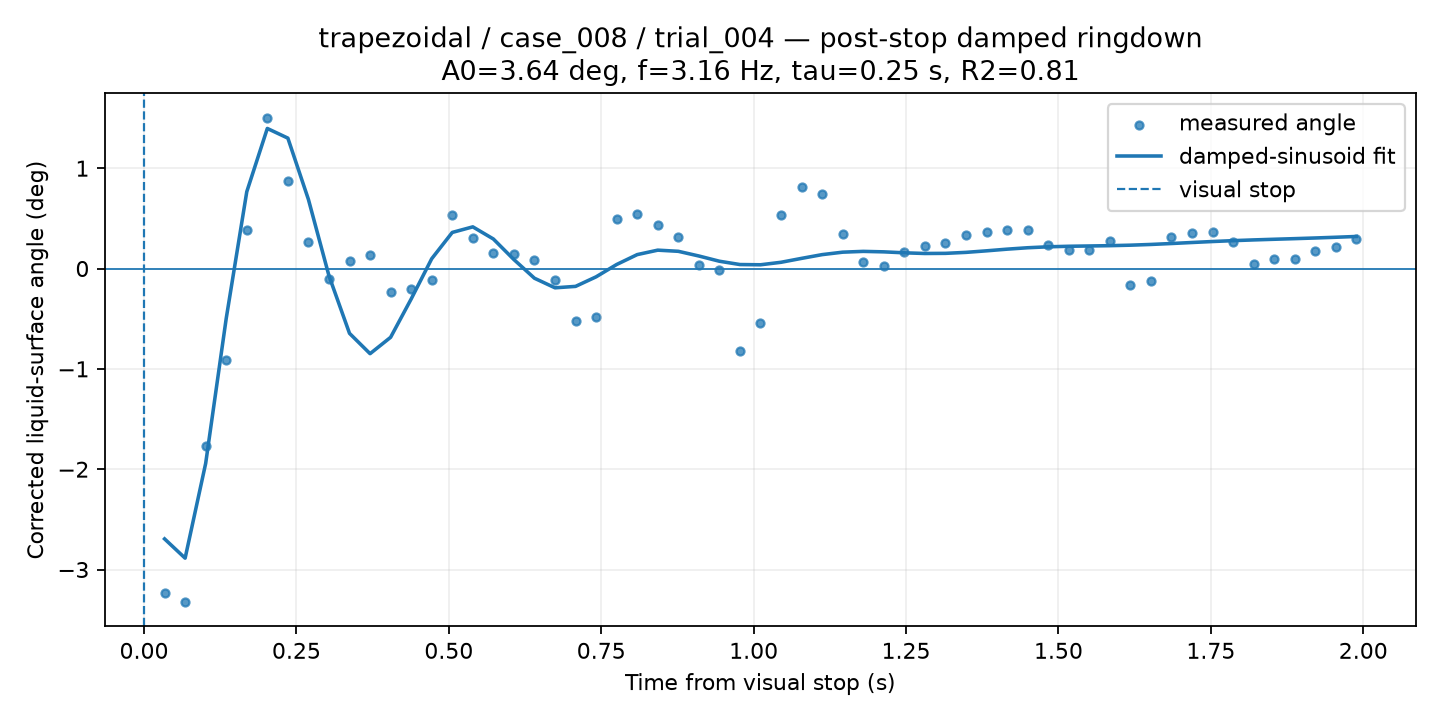

The data file committed next to this chart (first rows):
time_from_visual_stop_s, surface_angle_corrected_deg, fit_used, quality, ringdown_fit_angle_deg
0.03371, -3.234, 1, GOOD, -2.695
0.06742, -3.325, 1, GOOD, -2.887
0.1011, -1.768, 1, GOOD, -1.942
0.1348, -0.9108, 1, GOOD, -0.4971
0.1685, 0.3832, 1, GOOD, 0.7656
0.2022, 1.505, 1, GOOD, 1.396
0.236, 0.8683, 1, GOOD, 1.3
0.2697, 0.2666, 1, GOOD, 0.689
0.3034, -0.1055, 1, GOOD, -0.07202
0.3371, 0.07303, 1, GOOD, -0.6459
0.3708, 0.1392, 1, GOOD, -0.8486
0.4045, -0.2318, 1, GOOD, -0.6853
0.4382, -0.2054, 1, GOOD, -0.3037
0.4719, -0.1146, 1, GOOD, 0.09786
0.5056, 0.5297, 1, GOOD, 0.3599
0.5393, 0.3076, 1, GOOD, 0.4156
0.573, 0.1526, 1, GOOD, 0.2948
0.6067, 0.1412, 1, GOOD, 0.08957
0.6404, 0.08147, 1, GOOD, -0.09653
0.6742, -0.1142, 1, GOOD, -0.192
0.7079, -0.5235, 1, GOOD, -0.1778
0.7416, -0.4851, 1, GOOD, -0.08248
0.7753, 0.4908, 1, GOOD, 0.04037
0.809, 0.5479, 1, GOOD, 0.139
0.8427, 0.4368, 1, GOOD, 0.1833
0.8764, 0.3131, 1, GOOD, 0.1718
0.9101, 0.03737, 1, GOOD, 0.1252
0.9438, -0.01868, 1, GOOD, 0.07295
0.9775, -0.8203, 1, GOOD, 0.03995
1.011, -0.5447, 1, GOOD, 0.03758
1.045, 0.5363, 1, GOOD, 0.06249
1.079, 0.8164, 1, GOOD, 0.1014
1.112, 0.743, 1, GOOD, 0.1388
1.146, 0.3483, 1, GOOD, 0.1632
1.18, 0.0631, 1, GOOD, 0.1712
1.213, 0.02949, 1, GOOD, 0.1664
1.247, 0.1608, 1, GOOD, 0.1568
1.281, 0.2213, 1, GOOD, 0.1502
1.315, 0.2511, 1, GOOD, 0.1515
1.348, 0.332, 1, GOOD, 0.1613
1.382, 0.3688, 1, GOOD, 0.1767
1.416, 0.3876, 1, GOOD, 0.1933
1.449, 0.3876, 1, GOOD, 0.2073
1.483, 0.2325, 1, GOOD, 0.2168
1.517, 0.187, 1, GOOD, 0.2221
1.551, 0.1878, 1, GOOD, 0.225
1.584, 0.2745, 1, GOOD, 0.2281
1.618, -0.1664, 1, GOOD, 0.2329
1.652, -0.1223, 1, GOOD, 0.2402
1.685, 0.3164, 1, GOOD, 0.2495
1.719, 0.3529, 1, GOOD, 0.2597
1.753, 0.3606, 1, GOOD, 0.2695
1.787, 0.2664, 1, GOOD, 0.2781
1.82, 0.04888, 1, GOOD, 0.2855
1.854, 0.09051, 1, GOOD, 0.2919
1.888, 0.0909, 1, GOOD, 0.2981
1.921, 0.1785, 1, GOOD, 0.3047
1.955, 0.2136, 1, GOOD, 0.3119
1.989, 0.2989, 1, GOOD, 0.3198
